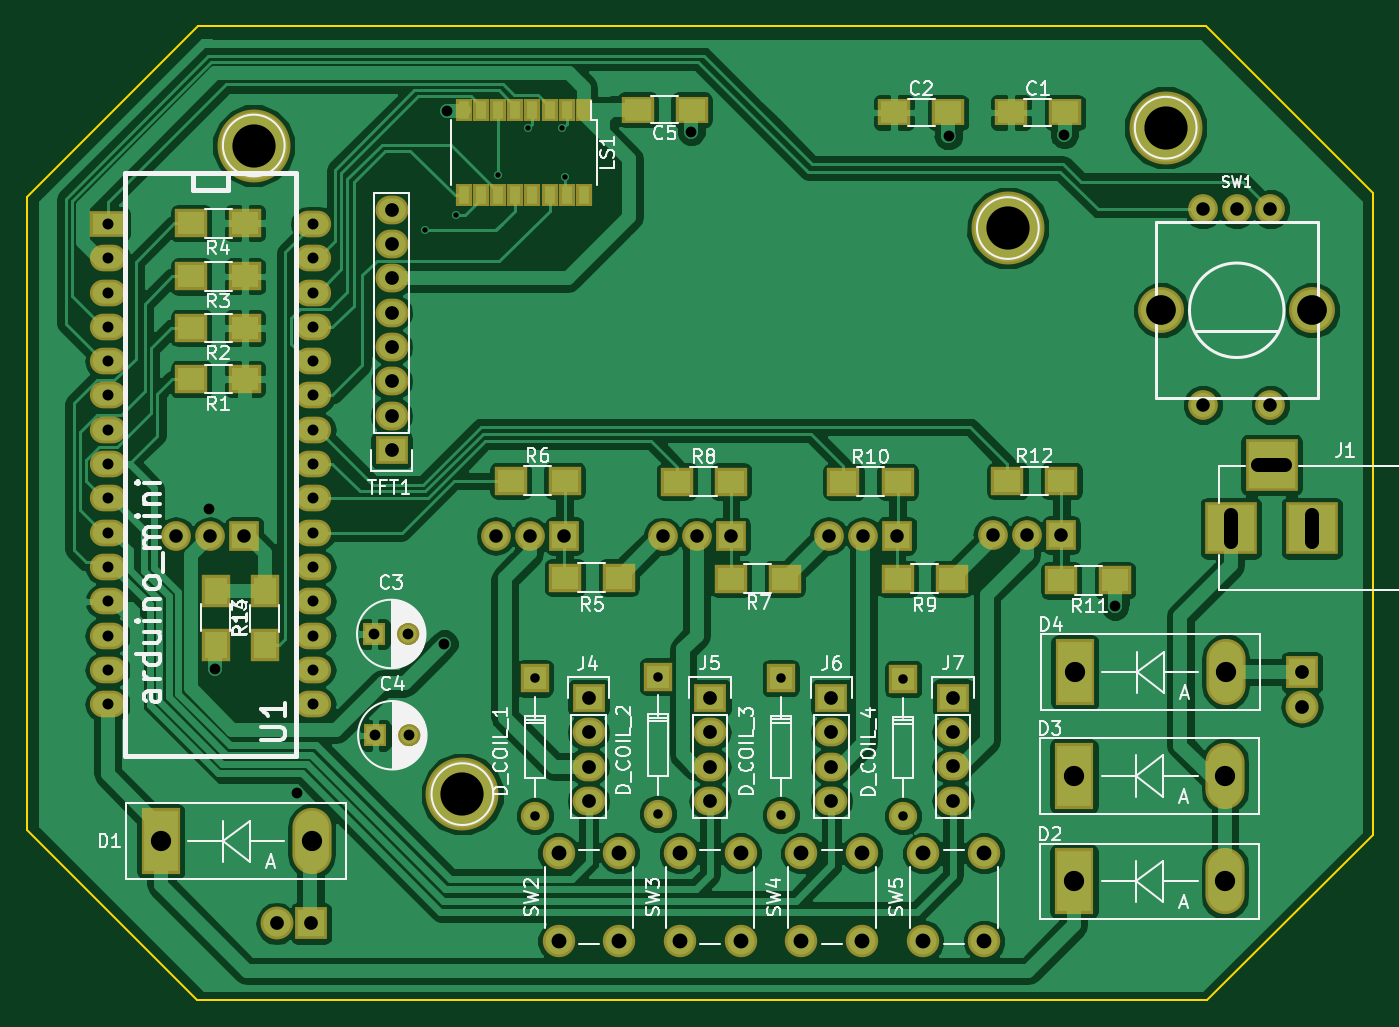
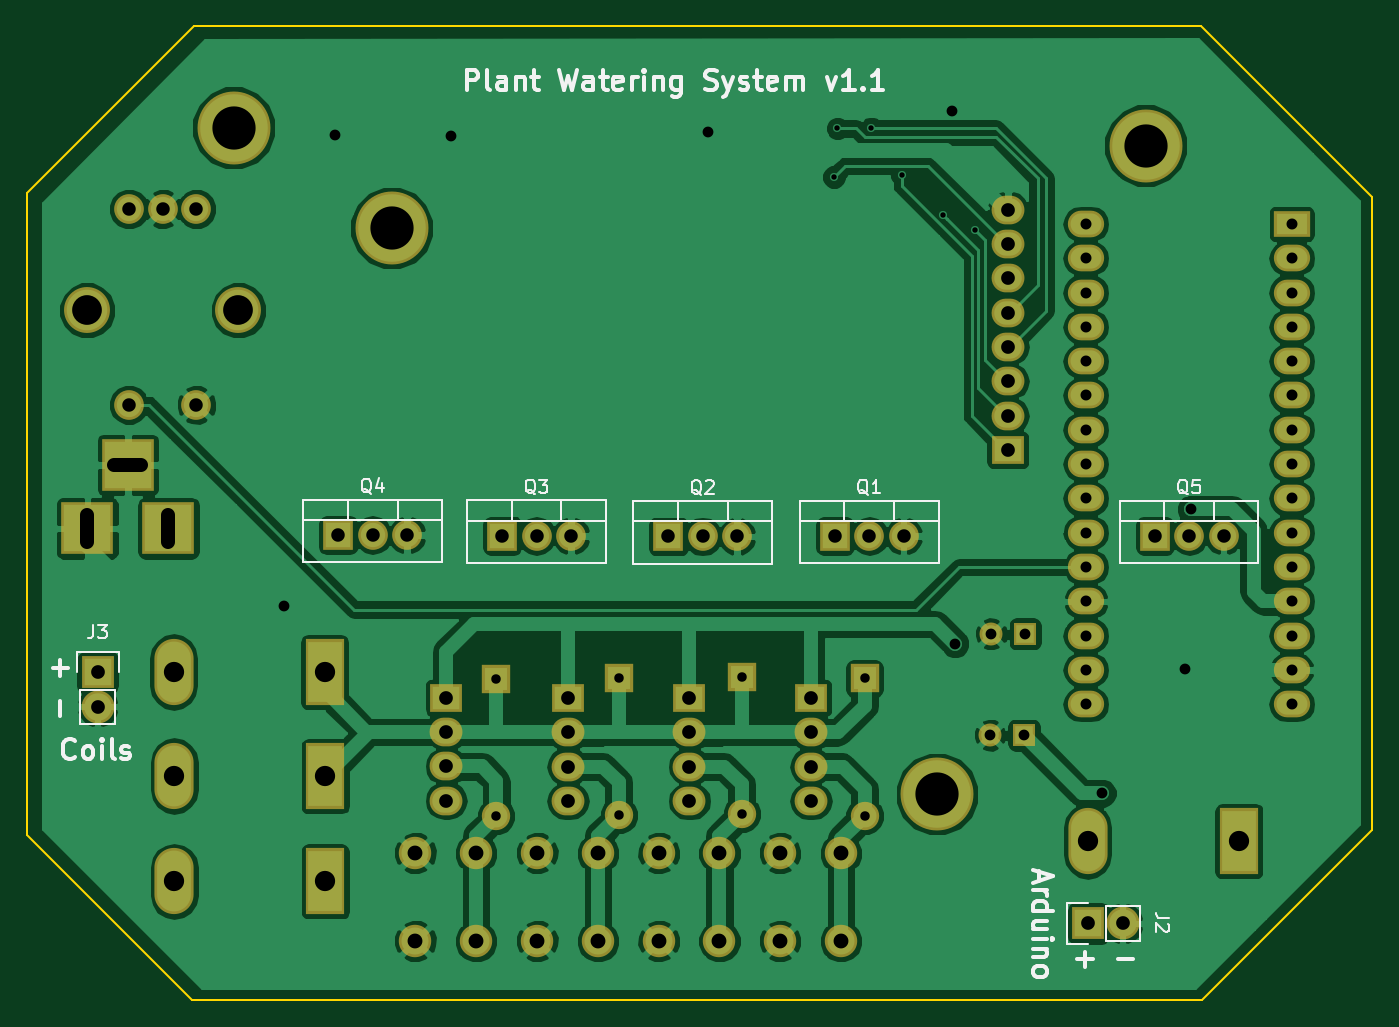
Circuit board: 8 layer files. Board 99.6 x 72.1 mm.
- bottom_copper: WateringSystem-B.Cu.gbl (127597 bytes)
- bottom_mask: WateringSystem-B.Mask.gbs (4109 bytes)
- bottom_silk: WateringSystem-B.SilkS.gbo (17367 bytes)
- outline: WateringSystem-Edge.Cuts.gm1 (689 bytes)
- top_copper: WateringSystem-F.Cu.gtl (148927 bytes)
- top_mask: WateringSystem-F.Mask.gts (5486 bytes)
- top_silk: WateringSystem-F.SilkS.gto (47802 bytes)
- drill: WateringSystem.drl (2312 bytes)

=== bottom_copper: WateringSystem-B.Cu.gbl (127597 bytes, source omitted) ===
=== bottom_mask: WateringSystem-B.Mask.gbs ===
G04 #@! TF.FileFunction,Soldermask,Bot*
%FSLAX46Y46*%
G04 Gerber Fmt 4.6, Leading zero omitted, Abs format (unit mm)*
G04 Created by KiCad (PCBNEW 4.0.7) date 07/01/18 12:19:37*
%MOMM*%
%LPD*%
G01*
G04 APERTURE LIST*
%ADD10C,0.100000*%
%ADD11R,1.700000X1.700000*%
%ADD12C,1.700000*%
%ADD13C,5.400000*%
%ADD14R,2.686000X1.974800*%
%ADD15O,2.686000X1.974800*%
%ADD16R,2.432000X2.127200*%
%ADD17O,2.432000X2.127200*%
%ADD18R,2.899360X4.900880*%
%ADD19O,2.899360X4.900880*%
%ADD20C,2.099260*%
%ADD21R,2.099260X2.099260*%
%ADD22R,3.900000X3.900000*%
%ADD23R,2.432000X2.432000*%
%ADD24O,2.432000X2.432000*%
%ADD25R,2.200000X2.200000*%
%ADD26O,2.200000X2.200000*%
%ADD27C,2.200000*%
%ADD28C,3.400000*%
%ADD29C,2.400000*%
G04 APERTURE END LIST*
D10*
D11*
X73040000Y-128280000D03*
D12*
X75540000Y-128280000D03*
D13*
X119870000Y-90720000D03*
X131560000Y-83290000D03*
X79480000Y-132640000D03*
D14*
X53210000Y-90420000D03*
D15*
X53210000Y-92960000D03*
X53210000Y-95500000D03*
X53210000Y-98040000D03*
X53210000Y-100580000D03*
X53210000Y-103120000D03*
X53210000Y-105660000D03*
X53210000Y-108200000D03*
X53210000Y-110740000D03*
X53210000Y-113280000D03*
X53210000Y-115820000D03*
X53210000Y-118360000D03*
X53210000Y-120900000D03*
X53210000Y-123440000D03*
X53210000Y-125980000D03*
X68450000Y-125980000D03*
X68450000Y-123440000D03*
X68450000Y-120900000D03*
X68450000Y-118360000D03*
X68450000Y-115820000D03*
X68450000Y-113280000D03*
X68450000Y-110740000D03*
X68450000Y-108200000D03*
X68450000Y-105660000D03*
X68450000Y-103120000D03*
X68450000Y-100580000D03*
X68450000Y-98040000D03*
X68450000Y-95500000D03*
X68450000Y-92960000D03*
X68450000Y-90420000D03*
D16*
X74230000Y-107150000D03*
D17*
X74230000Y-104610000D03*
X74230000Y-102070000D03*
X74230000Y-99530000D03*
X74230000Y-96990000D03*
X74230000Y-94450000D03*
X74230000Y-91910000D03*
X74230000Y-89370000D03*
D11*
X72960000Y-120780000D03*
D12*
X75460000Y-120780000D03*
D18*
X57144000Y-136120000D03*
D19*
X68320000Y-136120000D03*
D18*
X124774920Y-139100000D03*
D19*
X135950920Y-139100000D03*
D18*
X124774920Y-131300000D03*
D19*
X135950920Y-131300000D03*
D18*
X124834920Y-123610000D03*
D19*
X136010920Y-123610000D03*
D20*
X84850000Y-134230000D03*
D21*
X84850000Y-124070000D03*
D20*
X93950000Y-134100000D03*
D21*
X93950000Y-123940000D03*
D20*
X103060000Y-134210000D03*
D21*
X103060000Y-124050000D03*
D20*
X112120000Y-134270000D03*
D21*
X112120000Y-124110000D03*
D22*
X136400000Y-112960000D03*
X142400000Y-112960000D03*
X139400000Y-108260000D03*
D23*
X68270000Y-142220000D03*
D24*
X65730000Y-142220000D03*
D23*
X141640000Y-123630000D03*
D24*
X141640000Y-126170000D03*
D16*
X88820000Y-125520000D03*
D17*
X88820000Y-128060000D03*
X88820000Y-130600000D03*
X88820000Y-133140000D03*
D16*
X97820000Y-125520000D03*
D17*
X97820000Y-128060000D03*
X97820000Y-130600000D03*
X97820000Y-133140000D03*
D16*
X106810000Y-125520000D03*
D17*
X106810000Y-128060000D03*
X106810000Y-130600000D03*
X106810000Y-133140000D03*
D16*
X115820000Y-125500000D03*
D17*
X115820000Y-128040000D03*
X115820000Y-130580000D03*
X115820000Y-133120000D03*
D25*
X87030000Y-113530000D03*
D26*
X84490000Y-113530000D03*
X81950000Y-113530000D03*
D25*
X99380000Y-113560000D03*
D26*
X96840000Y-113560000D03*
X94300000Y-113560000D03*
D25*
X111680000Y-113510000D03*
D26*
X109140000Y-113510000D03*
X106600000Y-113510000D03*
D25*
X123820000Y-113460000D03*
D26*
X121280000Y-113460000D03*
X118740000Y-113460000D03*
D27*
X139320000Y-103810000D03*
X139320000Y-89310000D03*
X136820000Y-89310000D03*
X134320000Y-89310000D03*
X134320000Y-103810000D03*
D28*
X131220000Y-96810000D03*
X142420000Y-96810000D03*
D29*
X91100000Y-143520000D03*
X86600000Y-143520000D03*
X91100000Y-137020000D03*
X86600000Y-137020000D03*
X100090000Y-143520000D03*
X95590000Y-143520000D03*
X100090000Y-137020000D03*
X95590000Y-137020000D03*
X109080000Y-143520000D03*
X104580000Y-143520000D03*
X109080000Y-137020000D03*
X104580000Y-137020000D03*
X118110000Y-143520000D03*
X113610000Y-143520000D03*
X118110000Y-137020000D03*
X113610000Y-137020000D03*
D13*
X64030000Y-84610000D03*
D25*
X63340000Y-113520000D03*
D26*
X60800000Y-113520000D03*
X58260000Y-113520000D03*
M02*

=== bottom_silk: WateringSystem-B.SilkS.gbo (17367 bytes, source omitted) ===
=== outline: WateringSystem-Edge.Cuts.gm1 ===
G04 #@! TF.FileFunction,Profile,NP*
%FSLAX46Y46*%
G04 Gerber Fmt 4.6, Leading zero omitted, Abs format (unit mm)*
G04 Created by KiCad (PCBNEW 4.0.7) date 07/01/18 12:19:37*
%MOMM*%
%LPD*%
G01*
G04 APERTURE LIST*
%ADD10C,0.100000*%
%ADD11C,0.150000*%
G04 APERTURE END LIST*
D10*
D11*
X146880000Y-135640000D02*
X134640000Y-147880000D01*
X47249997Y-135279997D02*
X59850000Y-147880000D01*
X146880000Y-88120000D02*
X134509984Y-75749984D01*
X47250000Y-88400000D02*
X59900000Y-75750000D01*
X47250000Y-135280000D02*
X47250000Y-88400000D01*
X134642673Y-147880000D02*
X59850000Y-147880000D01*
X146880000Y-88120000D02*
X146880000Y-135640009D01*
X59900000Y-75750000D02*
X134510000Y-75750000D01*
M02*

=== top_copper: WateringSystem-F.Cu.gtl (148927 bytes, source omitted) ===
=== top_mask: WateringSystem-F.Mask.gts ===
G04 #@! TF.FileFunction,Soldermask,Top*
%FSLAX46Y46*%
G04 Gerber Fmt 4.6, Leading zero omitted, Abs format (unit mm)*
G04 Created by KiCad (PCBNEW 4.0.7) date 07/01/18 12:19:37*
%MOMM*%
%LPD*%
G01*
G04 APERTURE LIST*
%ADD10C,0.100000*%
%ADD11R,1.700000X1.700000*%
%ADD12C,1.700000*%
%ADD13C,5.400000*%
%ADD14R,2.400000X2.100000*%
%ADD15R,2.686000X1.974800*%
%ADD16O,2.686000X1.974800*%
%ADD17R,2.432000X2.127200*%
%ADD18O,2.432000X2.127200*%
%ADD19R,2.400000X2.000000*%
%ADD20R,2.899360X4.900880*%
%ADD21O,2.899360X4.900880*%
%ADD22C,2.099260*%
%ADD23R,2.099260X2.099260*%
%ADD24R,3.900000X3.900000*%
%ADD25R,2.432000X2.432000*%
%ADD26O,2.432000X2.432000*%
%ADD27R,1.200000X1.700000*%
%ADD28R,2.200000X2.200000*%
%ADD29O,2.200000X2.200000*%
%ADD30C,2.200000*%
%ADD31C,3.400000*%
%ADD32C,2.400000*%
%ADD33R,2.100000X2.400000*%
G04 APERTURE END LIST*
D10*
D11*
X73040000Y-128280000D03*
D12*
X75540000Y-128280000D03*
D13*
X119870000Y-90720000D03*
X131560000Y-83290000D03*
X79480000Y-132640000D03*
D14*
X127820000Y-116810000D03*
X123820000Y-116810000D03*
D15*
X53210000Y-90420000D03*
D16*
X53210000Y-92960000D03*
X53210000Y-95500000D03*
X53210000Y-98040000D03*
X53210000Y-100580000D03*
X53210000Y-103120000D03*
X53210000Y-105660000D03*
X53210000Y-108200000D03*
X53210000Y-110740000D03*
X53210000Y-113280000D03*
X53210000Y-115820000D03*
X53210000Y-118360000D03*
X53210000Y-120900000D03*
X53210000Y-123440000D03*
X53210000Y-125980000D03*
X68450000Y-125980000D03*
X68450000Y-123440000D03*
X68450000Y-120900000D03*
X68450000Y-118360000D03*
X68450000Y-115820000D03*
X68450000Y-113280000D03*
X68450000Y-110740000D03*
X68450000Y-108200000D03*
X68450000Y-105660000D03*
X68450000Y-103120000D03*
X68450000Y-100580000D03*
X68450000Y-98040000D03*
X68450000Y-95500000D03*
X68450000Y-92960000D03*
X68450000Y-90420000D03*
D17*
X74230000Y-107150000D03*
D18*
X74230000Y-104610000D03*
X74230000Y-102070000D03*
X74230000Y-99530000D03*
X74230000Y-96990000D03*
X74230000Y-94450000D03*
X74230000Y-91910000D03*
X74230000Y-89370000D03*
D19*
X120100000Y-82160000D03*
X124100000Y-82160000D03*
X111450000Y-82160000D03*
X115450000Y-82160000D03*
D11*
X72960000Y-120780000D03*
D12*
X75460000Y-120780000D03*
D19*
X96460000Y-81950000D03*
X92460000Y-81950000D03*
D20*
X57144000Y-136120000D03*
D21*
X68320000Y-136120000D03*
D20*
X124774920Y-139100000D03*
D21*
X135950920Y-139100000D03*
D20*
X124774920Y-131300000D03*
D21*
X135950920Y-131300000D03*
D20*
X124834920Y-123610000D03*
D21*
X136010920Y-123610000D03*
D22*
X84850000Y-134230000D03*
D23*
X84850000Y-124070000D03*
D22*
X93950000Y-134100000D03*
D23*
X93950000Y-123940000D03*
D22*
X103060000Y-134210000D03*
D23*
X103060000Y-124050000D03*
D22*
X112120000Y-134270000D03*
D23*
X112120000Y-124110000D03*
D24*
X136400000Y-112960000D03*
X142400000Y-112960000D03*
X139400000Y-108260000D03*
D25*
X68270000Y-142220000D03*
D26*
X65730000Y-142220000D03*
D25*
X141640000Y-123630000D03*
D26*
X141640000Y-126170000D03*
D17*
X88820000Y-125520000D03*
D18*
X88820000Y-128060000D03*
X88820000Y-130600000D03*
X88820000Y-133140000D03*
D17*
X97820000Y-125520000D03*
D18*
X97820000Y-128060000D03*
X97820000Y-130600000D03*
X97820000Y-133140000D03*
D17*
X106810000Y-125520000D03*
D18*
X106810000Y-128060000D03*
X106810000Y-130600000D03*
X106810000Y-133140000D03*
D17*
X115820000Y-125500000D03*
D18*
X115820000Y-128040000D03*
X115820000Y-130580000D03*
X115820000Y-133120000D03*
D27*
X88470000Y-81990000D03*
X87190000Y-81990000D03*
X85930000Y-81990000D03*
X84660000Y-81990000D03*
X83380000Y-81990000D03*
X82110000Y-81990000D03*
X80850000Y-81990000D03*
X79570000Y-81990000D03*
X79570000Y-88290000D03*
X80850000Y-88290000D03*
X82110000Y-88290000D03*
X83380000Y-88290000D03*
X84660000Y-88290000D03*
X85930000Y-88290000D03*
X87190000Y-88290000D03*
X88470000Y-88290000D03*
D28*
X87030000Y-113530000D03*
D29*
X84490000Y-113530000D03*
X81950000Y-113530000D03*
D28*
X99380000Y-113560000D03*
D29*
X96840000Y-113560000D03*
X94300000Y-113560000D03*
D28*
X111680000Y-113510000D03*
D29*
X109140000Y-113510000D03*
X106600000Y-113510000D03*
D28*
X123820000Y-113460000D03*
D29*
X121280000Y-113460000D03*
X118740000Y-113460000D03*
D14*
X63390000Y-101900000D03*
X59390000Y-101900000D03*
X63390000Y-98120000D03*
X59390000Y-98120000D03*
X63390000Y-94300000D03*
X59390000Y-94300000D03*
X63390000Y-90360000D03*
X59390000Y-90360000D03*
X91070000Y-116600000D03*
X87070000Y-116600000D03*
X83050000Y-109440000D03*
X87050000Y-109440000D03*
X103360000Y-116700000D03*
X99360000Y-116700000D03*
X95360000Y-109500000D03*
X99360000Y-109500000D03*
X115700000Y-116700000D03*
X111700000Y-116700000D03*
X107700000Y-109520000D03*
X111700000Y-109520000D03*
X119830000Y-109450000D03*
X123830000Y-109450000D03*
D30*
X139320000Y-103810000D03*
X139320000Y-89310000D03*
X136820000Y-89310000D03*
X134320000Y-89310000D03*
X134320000Y-103810000D03*
D31*
X131220000Y-96810000D03*
X142420000Y-96810000D03*
D32*
X91100000Y-143520000D03*
X86600000Y-143520000D03*
X91100000Y-137020000D03*
X86600000Y-137020000D03*
X100090000Y-143520000D03*
X95590000Y-143520000D03*
X100090000Y-137020000D03*
X95590000Y-137020000D03*
X109080000Y-143520000D03*
X104580000Y-143520000D03*
X109080000Y-137020000D03*
X104580000Y-137020000D03*
X118110000Y-143520000D03*
X113610000Y-143520000D03*
X118110000Y-137020000D03*
X113610000Y-137020000D03*
D13*
X64030000Y-84610000D03*
D28*
X63340000Y-113520000D03*
D29*
X60800000Y-113520000D03*
X58260000Y-113520000D03*
D33*
X64830000Y-121620000D03*
X64830000Y-117620000D03*
X61220000Y-117570000D03*
X61220000Y-121570000D03*
M02*

=== top_silk: WateringSystem-F.SilkS.gto (47802 bytes, source omitted) ===
=== drill: WateringSystem.drl ===
M48
METRIC,TZ
T1C0.400
T2C0.701
T3C0.800
T4C0.813
T5C1.000
T6C1.016
T7C1.100
T8C1.501
T9C2.200
T10C3.200
%
G90
G05
T1
X76680Y-90900
X79018Y-89728
X82090Y-86810
X84350Y-83325
X86860Y-83330
X87110Y-86940
T2
X84850Y-124070
X84850Y-134230
X93950Y-123940
X93950Y-134100
X103060Y-124050
X103060Y-134210
X112120Y-124110
X112120Y-134270
T3
X60680Y-111540
X61140Y-123400
X67250Y-132580
X72960Y-120780
X73040Y-128280
X75460Y-120780
X75540Y-128280
X78150Y-121490
X78350Y-82050
X96430Y-83580
X115500Y-83900
X124060Y-83820
X127810Y-118730
T4
X53210Y-90420
X53210Y-92960
X53210Y-95500
X53210Y-98040
X53210Y-100580
X53210Y-103120
X53210Y-105660
X53210Y-108200
X53210Y-110740
X53210Y-113280
X53210Y-115820
X53210Y-118360
X53210Y-120900
X53210Y-123440
X53210Y-125980
X68450Y-90420
X68450Y-92960
X68450Y-95500
X68450Y-98040
X68450Y-100580
X68450Y-103120
X68450Y-105660
X68450Y-108200
X68450Y-110740
X68450Y-113280
X68450Y-115820
X68450Y-118360
X68450Y-120900
X68450Y-123440
X68450Y-125980
T5
X58260Y-113520
X60800Y-113520
X63340Y-113520
X81950Y-113530
X84490Y-113530
X87030Y-113530
X94300Y-113560
X96840Y-113560
X99380Y-113560
X106600Y-113510
X109140Y-113510
X111680Y-113510
X118740Y-113460
X121280Y-113460
X123820Y-113460
X134320Y-89310
X134320Y-103810
X136820Y-89310
X139320Y-89310
X139320Y-103810
T6
X65730Y-142220
X68270Y-142220
X74230Y-89370
X74230Y-91910
X74230Y-94450
X74230Y-96990
X74230Y-99530
X74230Y-102070
X74230Y-104610
X74230Y-107150
X88820Y-125520
X88820Y-128060
X88820Y-130600
X88820Y-133140
X97820Y-125520
X97820Y-128060
X97820Y-130600
X97820Y-133140
X106810Y-125520
X106810Y-128060
X106810Y-130600
X106810Y-133140
X115820Y-125500
X115820Y-128040
X115820Y-130580
X115820Y-133120
X141640Y-123630
X141640Y-126170
T7
X86600Y-137020
X86600Y-143520
X91100Y-137020
X91100Y-143520
X95590Y-137020
X95590Y-143520
X100090Y-137020
X100090Y-143520
X104580Y-137020
X104580Y-143520
X109080Y-137020
X109080Y-143520
X113610Y-137020
X113610Y-143520
X118110Y-137020
X118110Y-143520
T8
X57144Y-136120
X68320Y-136120
X124775Y-131300
X124775Y-139100
X124835Y-123610
X135951Y-131300
X135951Y-139100
X136011Y-123610
T9
X131220Y-96810
X142420Y-96810
T10
X64030Y-84610
X79480Y-132640
X119870Y-90720
X131560Y-83290
T5
X136400Y-113960G85X136400Y-111960
G05
X140400Y-108260G85X138400Y-108260
G05
X142400Y-113960G85X142400Y-111960
G05
T0
M30
